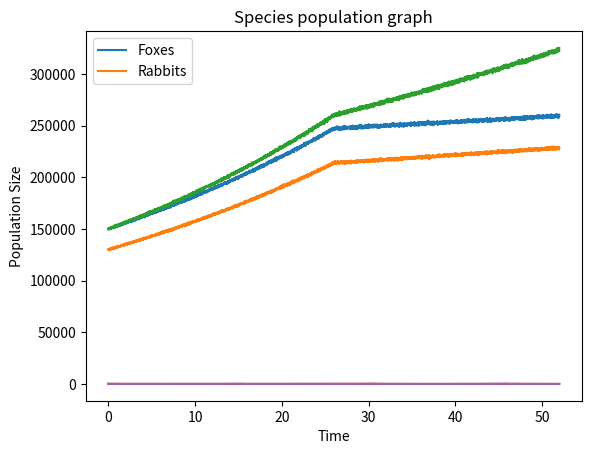

Here is the Python script that generated this plot:
import math
import matplotlib.pyplot as plt
import random as rd
import numpy as npy
def add_noise(d, noise_pct):
    return [x + rd.gauss(0, noise_pct * x) for x in d]

#ISLAND
# resources: Trees, Bushes
# prey: Rabbits
# predator: Fox
# Decomposers: Mushrooms

# а) фактори зовнішнього впливу:
# — кліматичні зміни (температура, опали тощо);
# 6) внутрішні фактори:
# — конкуренція;
# — паразитизм;
# — хижацтво;
# — захворюваність та її поширення;

# Predation: Simulate hunting and predation patterns based on population densities.
# Resource competition
# Reproduction
# Diseases
# DLH = demolish likelyhood

AREA = 30
temperature = {"Wet" : 19, "Dry" : 40}
timestep = 0.01
end = 52

t = npy.arange(0,end,timestep)

class DLH:
    climate: int # num variants
    disease: int
    predation: int 
    resource: int
    def __init__(self, climate, disease, predation, resource):
        self.climate = climate
        self.disease = disease
        self.predation = predation
        self.resource = resource

class treeSpecies:
    population: int = 0
    maxAge: int
    DfertilityRates: float
    curFrates: float
    dlh : DLH
    resources: float = 1.000007
    popArray = []
    
    def __init__(self, population: int = 130000, maxAge: int = 200, fertilityRates: float = 1.0015): # per week
        self.population = population
        self.maxAge = maxAge
        self.DfertilityRates = fertilityRates
        self.curFrates = fertilityRates
        self.popArray.append(self.population)
        
    def demolish(self):
        if (rd.randrange(int(self.dlh.climate)) == 1):
            self.population-=1
        if (rd.randrange(int(self.dlh.disease)) == 1):
            self.population-=3
        if (rd.randrange(int(self.dlh.predation)) == 1):
            self.population-=1
        if (rd.randrange(int(self.dlh.resource)) == 1):
            self.population-=1
    def setFertility(self, curSeason):
        if curSeason == "Wet":
            self.curFrates = self.DfertilityRates + 0.0001
        else: self.curFrates = self.DfertilityRates - 0.86
        
    def update(self, curSeason):
        self.dlh = DLH(int(temperature[curSeason]/10), 10*temperature[curSeason]/10, 10000, 50)
        self.setFertility(curSeason)
        self.demolish()
        self.population*=(1 + (self.curFrates)/(end/timestep))
        self.popArray.append(self.population)
    
    def getDensity(self):
        return self.population/AREA
        
class bushesSpecies:
    population: int = 0
    maxAge: int
    DfertilityRates: float
    curFrates: float
    dlh : DLH
    resources: float = 1.00003
    popArray = []
    
    def __init__(self, population: int = 150000, maxAge: int = 20, fertilityRates: float = 1.0019): # per week
        self.population = population
        self.maxAge = maxAge
        self.DfertilityRates = fertilityRates
        self.curFrates = fertilityRates
        self.popArray.append(self.population)
        
    def demolish(self):
        if (rd.randrange(int(self.dlh.climate)) == 1):
            self.population-=1
        if (rd.randrange(int(self.dlh.disease)) == 1):
            self.population-=2
        if (rd.randrange(int(self.dlh.predation)) == 1):
            self.population-=1
        if (rd.randrange(int(self.dlh.resource)) == 1):
            self.population-=0.5
    def setFertility(self, curSeason):
        if curSeason == "Wet":
            self.curFrates = self.DfertilityRates + 0.0009
        else: self.curFrates = self.DfertilityRates - 0.9
        
    def update(self, curSeason):
        self.dlh = DLH(int(temperature[curSeason]/10), temperature[curSeason], 1000, 50)
        self.setFertility(curSeason)
        self.demolish()
        self.population*=(1 + (self.curFrates)/(end/timestep))
        self.popArray.append(self.population)
    
    def getDensity(self):
        return self.population/AREA
    
class mushroomsSpecies:
    population: int = 0
    maxAge: int
    DfertilityRates: float
    curFrates: float
    dlh : DLH
    resources: float = 1.00008
    popArray = []
    
    def __init__(self, population: int = 150000, maxAge: int = 20, fertilityRates: float = 1.00202): # per week
        self.population = population
        self.maxAge = maxAge
        self.DfertilityRates = fertilityRates
        self.curFrates = fertilityRates
        self.popArray.append(population)
        
    def demolish(self):
        if (rd.randrange(int(self.dlh.climate)) == 1):
            self.population-=1
        if (rd.randrange(int(self.dlh.disease)) == 1):
            self.population-=1
        if (rd.randrange(int(self.dlh.predation)) == 1):
            self.population-=1
        if (rd.randrange(int(self.dlh.resource)) == 1):
            self.population-=1
    def setFertility(self, curSeason):
        if curSeason == "Wet":
            self.curFrates = self.DfertilityRates + 0.1
        else: self.curFrates = self.DfertilityRates - 0.56
        
    def update(self, curSeason):
        self.dlh = DLH(int(temperature[curSeason]/10), temperature[curSeason], 1000, 50)
        self.setFertility(curSeason)
        self.demolish()
        self.population*=(1 + (self.curFrates)/(end/timestep))
        self.popArray.append(self.population)
    
    
    def getDensity(self):
        return self.population/AREA
    
class rabbitSpecies:
    population: int = 0
    DfertilityRates: float
    curFrates: float
    dlh : DLH
    Pdeath = 0.05
    popArray = []
    
    def __init__(self, population: int = 200, maxAge: int = 7, fertilityRates: float = 1.02): # per week
        self.population = population
        self.maxAge = maxAge
        self.DfertilityRates = fertilityRates
        self.curFrates = fertilityRates
        self.popArray.append(population)
        
    def demolish(self):
        if (rd.randrange(int(self.dlh.climate)) == 1):
            self.population-=5
        if (rd.randrange(int(self.dlh.disease)) == 1):
            self.population-=2
        if (rd.randrange(int(self.dlh.resource)) == 1):
            self.population-=2
    def setFertility(self, curSeason):
        self.curFrates = self.DfertilityRates+(0.005/temperature[curSeason])
        
    def update(self, curSeason, curWeek, predPopulaion, resIndex):
        self.dlh = DLH(int(temperature[curSeason]), temperature[curSeason], 20, 80)
        self.setFertility(curSeason)
        xd = self.popArray[curWeek-1] * (self.curFrates - self.Pdeath*predPopulaion[curWeek-1]) #######
        
        next_x = resIndex - 1 + self.popArray[curWeek-1] + xd * timestep
        self.popArray.append(next_x)
        self.population = next_x
        self.demolish()
    
    def getDensity(self):
        return self.population/AREA

class foxSpecies:
    population: int = 0
    DfertilityRates: float
    curFrates: float
    dlh : DLH
    Pdeath = 0.4
    RforNewFox = 0.013
    popArray = []
    
    def __init__(self, population: int = 40, maxAge: int = 4, fertilityRates: float = 1.0024): # per week
        self.population = population
        self.maxAge = maxAge
        self.DfertilityRates = fertilityRates
        self.curFrates = fertilityRates
        self.popArray.append(population)
        
    def demolish(self):
        if (rd.randrange(int(self.dlh.climate)) == 1):
            self.population-=5
        if (rd.randrange(int(self.dlh.disease)) == 1):
            self.population-=2
        if (rd.randrange(int(self.dlh.resource)) == 1):
            self.population-=2
    def setFertility(self, curSeason):
        self.curFrates = self.DfertilityRates+(0.00005/temperature[curSeason])
        
    def update(self, curSeason, curWeek, preyPopulaion):
        self.dlh = DLH(int(temperature[curSeason]), temperature[curSeason], 20, 80)
        self.setFertility(curSeason)
        yd = -self.popArray[curWeek-1]*(self.Pdeath - self.RforNewFox*preyPopulaion[curWeek-1])
        
        next_y = self.popArray[curWeek-1] + yd * timestep
        self.popArray.append(next_y)
        self.population = next_y
        self.demolish()
    
    def getDensity(self):
        return self.population/AREA

class Simulation:
    def __init__(self):
        self.year = 0
        self.curSeason = "Wet"
        
        self.trees = treeSpecies()
        self.bushes = bushesSpecies()
        self.mushrooms = mushroomsSpecies() #############
        self.resourcesIndex = (self.trees.resources + self.bushes.resources + self.mushrooms.resources) / 3 - 0.00001
        
        self.foxes = foxSpecies()
        self.rabbits = rabbitSpecies()
    
    def update(self):
        pass
    
    def step(self):
        self.update()
        self.trees.update(self.curSeason)
        self.bushes.update(self.curSeason)
        self.mushrooms.update(self.curSeason)
    
    def run(self):
        s = 0
        for i in range(1, len(t)):
            if i < 2600 + (self.year*len(t)):
                self.curSeason = "Wet"
            elif i > 2600 + (self.year*len(t)):
                self.curSeason = "Dry"
            if i == 5200: self.year+=1
            self.step()
            self.rabbits.update(self.curSeason, i, self.foxes.popArray, self.resourcesIndex)
            self.foxes.update(self.curSeason, i, self.rabbits.popArray)
            # print(f"week {i}: season: {self.curSeason}")
        
    def graphAnimals(self):
        plt.plot(t, add_noise(self.foxes.popArray, 0.06))
        plt.plot(t, add_noise(self.rabbits.popArray, 0.06))
        plt.xlabel('Time')
        plt.ylabel('Population Size')
        plt.legend(('Foxes', 'Rabbits'))
        plt.title('Species population graph')
        plt.show()
    
    def graphPlants(self):
        plt.plot(t, add_noise(self.bushes.popArray, 0.0029))
        plt.plot(t, add_noise(self.trees.popArray, 0.0029))
        plt.plot(t, add_noise(self.mushrooms.popArray, 0.0029))
        plt.xlabel('Time')
        plt.ylabel('Population Size')
        plt.legend(('Bushes', 'Trees', 'Mushrooms'))
        plt.title('Other populations graph')
        plt.show()

def main():
    sim = Simulation()
    sim.run()
    sim.graphPlants()
    sim.graphAnimals()

main()
